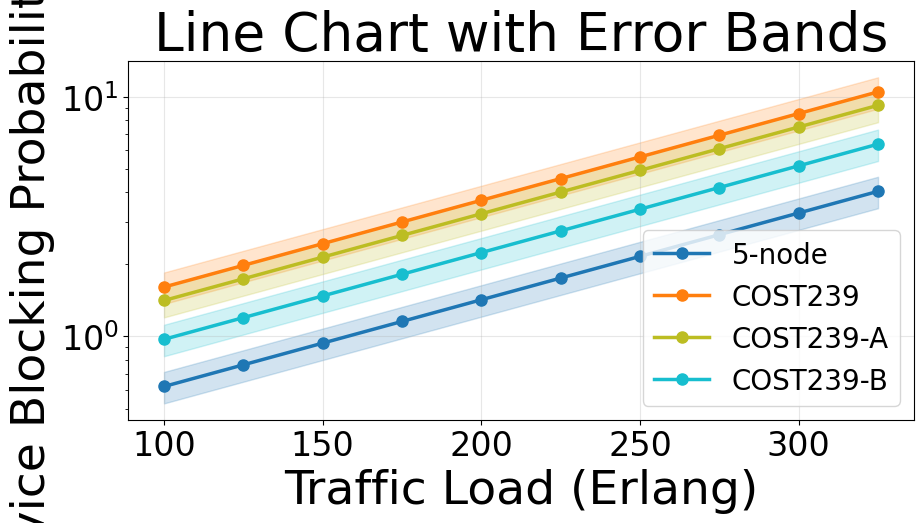
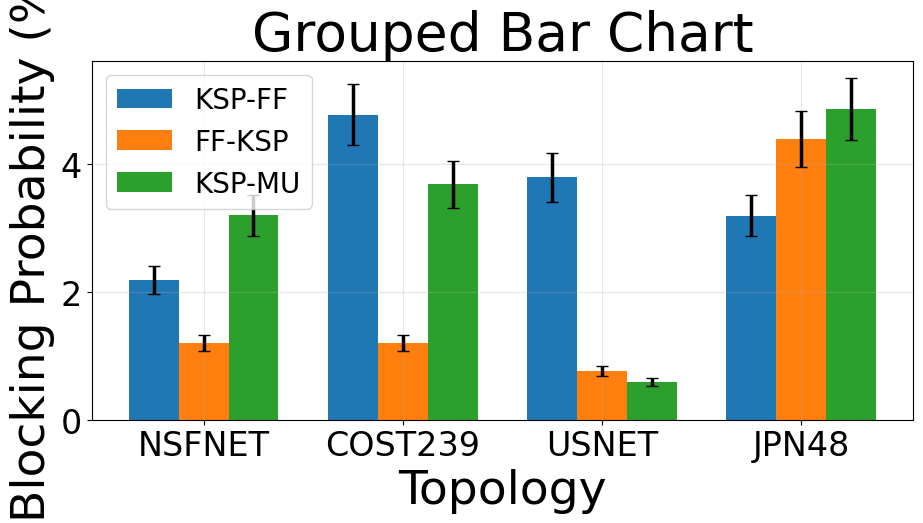
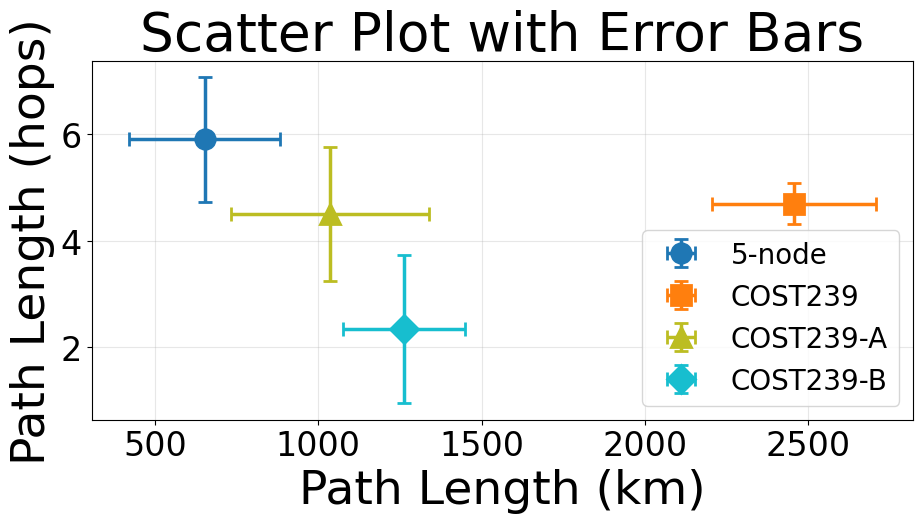
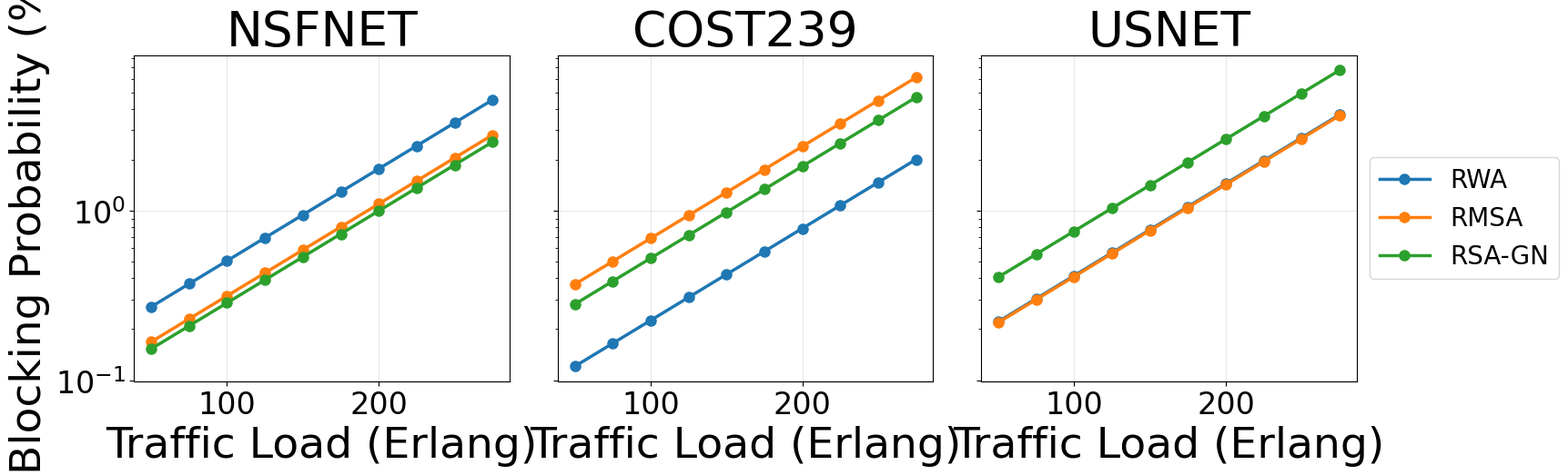

Recreate these plots in Python, in order.
"""Global plot style configuration for XLRON benchmark figures.

Import and call configure_style() at the top of any plotting script to ensure
consistent publication-quality formatting across all figures.

Style based on JOCN2024 plots (Helvetica/Arial, large fonts for readability).
"""

import matplotlib as mpl
import matplotlib.pyplot as plt
import matplotlib.lines as mlines
import matplotlib.collections as mcollections
import matplotlib.container as mcontainer

# -- Color Palettes -----------------------------------------------------------

ENV_TYPE_COLORS = {
    "rwa": "#1f77b4",
    "rmsa": "#ff7f0e",
    "rsa_gn_model": "#2ca02c",
    "rmsa_gn_model": "#d62728",
    "rwa_lightpath_reuse": "#9467bd",
}

TOPOLOGY_COLORS = {
    "5node_directed": "#1f77b4",
    "cost239_deeprmsa_directed": "#ff7f0e",
    "cost239_ptrnet_published_directed": "#bcbd22",
    "cost239_ptrnet_real_directed": "#17becf",
    "nsfnet_deeprmsa_directed": "#2ca02c",
    "german17_directed": "#d62728",
    "usnet_gcnrnn_directed": "#9467bd",
    "usnet_ptrnet_directed": "#8c564b",
    "jpn48_directed": "#e377c2",
    "conus_directed": "#7f7f7f",
}

TOPOLOGY_DISPLAY = {
    "5node_directed": "5-node",
    "cost239_deeprmsa_directed": "COST239",
    "cost239_ptrnet_published_directed": "COST239-A",
    "cost239_ptrnet_real_directed": "COST239-B",
    "nsfnet_deeprmsa_directed": "NSFNET",
    "german17_directed": "German17",
    "usnet_gcnrnn_directed": "USNET-A",
    "usnet_ptrnet_directed": "USNET-B",
    "jpn48_directed": "JPN48",
    "conus_directed": "CONUS",
}

ENV_TYPE_DISPLAY = {
    "rwa": "RWA",
    "rmsa": "RMSA",
    "rsa_gn_model": "RSA-GN",
    "rmsa_gn_model": "RMSA-GN",
    "rwa_lightpath_reuse": "RWA-LR",
}

DEVICE_COLORS = {
    "cpu": "#1f77b4",
    "gpu": "#d62728",
}

BAND_COLORS = {
    "C": "#1f77b4",
    "C,L": "#ff7f0e",
    "C,L,S": "#2ca02c",
}

BAND_DISPLAY = {
    "C": "C (43 x 100 GHz)",
    "C,L": "C+L (115 x 100 GHz)",
    "C,L,S": "C+L+S (209 x 100 GHz)",
}


# -- Style Configuration -----------------------------------------------------


def configure_style(
    font_size: int = 32,
    axes_label_size: int = 34,
    tick_size: int = 24,
    legend_size: int = 20,
    figure_dpi: int = 150,
):
    """Apply global matplotlib style for publication-quality figures."""
    mpl.rcParams["font.family"] = "sans-serif"
    mpl.rcParams["font.sans-serif"] = [
        "Helvetica",
        "Arial",
        "DejaVu Sans",
        "Bitstream Vera Sans",
        "sans-serif",
    ]
    plt.rcParams.update(
        {
            "font.size": font_size,
            "axes.labelsize": axes_label_size,
            "xtick.labelsize": tick_size,
            "ytick.labelsize": tick_size,
            "legend.fontsize": legend_size,
            "figure.dpi": figure_dpi,
            "savefig.dpi": 300,
            "savefig.bbox": "tight",
            "axes.grid": True,
            "grid.alpha": 0.3,
            "lines.linewidth": 2.5,
            "lines.markersize": 8,
        }
    )


# -- Utilities ----------------------------------------------------------------


def get_topology_order() -> list[str]:
    """Return directed topologies ordered roughly by network size."""
    return [
        "5node_directed",
        "cost239_deeprmsa_directed",
        "cost239_ptrnet_published_directed",
        "cost239_ptrnet_real_directed",
        "nsfnet_deeprmsa_directed",
        "german17_directed",
        "usnet_gcnrnn_directed",
        "usnet_ptrnet_directed",
        "jpn48_directed",
        "conus_directed",
    ]


def format_fps(fps: float) -> str:
    """Format FPS value for human-readable display."""
    if fps >= 1e6:
        return f"{fps / 1e6:.1f}M"
    elif fps >= 1e3:
        return f"{fps / 1e3:.1f}K"
    else:
        return f"{fps:.0f}"


def increase_legend_line_thickness(legend, line_width=3, marker_size=10):
    """Increase line thickness and marker size in legend handles.

    Works with Line2D, LineCollection and ErrorbarContainer handles.
    """
    for n, handle in enumerate(legend.legend_handles):
        if isinstance(handle, mlines.Line2D):
            handle.set_linewidth(line_width)
            handle.set_markersize(25 if n < 2 else marker_size)
        elif isinstance(handle, mcollections.LineCollection):
            handle.set_linewidth(line_width)
        elif isinstance(handle, mcontainer.ErrorbarContainer):
            handle.lines[0].set_linewidth(line_width)
            if len(handle.lines) > 1:
                handle.lines[1].set_linewidth(line_width)
                handle.lines[2].set_linewidth(line_width)
            handle.lines[0].set_markersize(marker_size)


# -- Example plots (run with `python plot_style.py`) --------------------------


def _example_line_chart():
    """Line chart with error bands -- typical blocking probability plot."""
    import numpy as np

    fig, ax = plt.subplots(figsize=(10, 6))
    loads = np.arange(100, 350, 25)
    for name, color in list(TOPOLOGY_COLORS.items())[:4]:
        display = TOPOLOGY_DISPLAY[name]
        base = np.random.RandomState(hash(name) % 2**31).uniform(0.5, 2.0)
        mean = base * np.exp((loads - 100) / 120)
        std = mean * 0.15
        ax.plot(loads, mean, marker="o", color=color, label=display)
        ax.fill_between(loads, mean - std, mean + std, alpha=0.2, color=color)
    ax.set_yscale("log")
    ax.set_xlabel("Traffic Load (Erlang)")
    ax.set_ylabel("Service Blocking Probability (%)")
    ax.set_title("Line Chart with Error Bands")
    ax.legend()
    plt.tight_layout()
    return fig


def _example_bar_chart():
    """Grouped bar chart -- typical heuristic comparison."""
    import numpy as np

    fig, ax = plt.subplots(figsize=(10, 6))
    categories = ["NSFNET", "COST239", "USNET", "JPN48"]
    x = np.arange(len(categories))
    width = 0.25
    rng = np.random.RandomState(42)
    for i, (label, color) in enumerate(
        [("KSP-FF", "#1f77b4"), ("FF-KSP", "#ff7f0e"), ("KSP-MU", "#2ca02c")]
    ):
        vals = rng.uniform(0.5, 5.0, len(categories))
        err = vals * 0.1
        ax.bar(
            x + i * width, vals, width, label=label, color=color,
            yerr=err, capsize=4,
        )
    ax.set_xticks(x + width)
    ax.set_xticklabels(categories)
    ax.set_xlabel("Topology")
    ax.set_ylabel("Blocking Probability (%)")
    ax.set_title("Grouped Bar Chart")
    ax.legend()
    plt.tight_layout()
    return fig


def _example_errorbar_scatter():
    """Scatter / dot plot with error bars -- path length vs hops."""
    import numpy as np

    fig, ax = plt.subplots(figsize=(10, 6))
    rng = np.random.RandomState(7)
    markers = ["o", "s", "^", "D"]
    for i, (name, color) in enumerate(list(TOPOLOGY_COLORS.items())[:4]):
        display = TOPOLOGY_DISPLAY[name]
        cx, cy = rng.uniform(500, 2500), rng.uniform(2, 7)
        xerr, yerr = rng.uniform(100, 400), rng.uniform(0.3, 1.5)
        ax.errorbar(
            cx, cy, xerr=xerr, yerr=yerr, fmt=markers[i],
            color=color, capsize=5, markersize=14, markeredgewidth=2,
            label=display,
        )
    ax.set_xlabel("Path Length (km)")
    ax.set_ylabel("Path Length (hops)")
    ax.set_title("Scatter Plot with Error Bars")
    ax.legend()
    plt.tight_layout()
    return fig


def _example_multiline_log():
    """Multi-panel line plot with log y-axis -- env type comparison."""
    import numpy as np

    fig, axes = plt.subplots(1, 3, figsize=(18, 6), sharey=True)
    loads = np.arange(50, 300, 25)
    for ax, topo in zip(axes, ["NSFNET", "COST239", "USNET"]):
        rng = np.random.RandomState(hash(topo) % 2**31)
        for env, color in list(ENV_TYPE_COLORS.items())[:3]:
            display = ENV_TYPE_DISPLAY[env]
            base = rng.uniform(0.01, 0.5)
            mean = base * np.exp((loads - 50) / 80)
            ax.plot(loads, mean, marker="o", color=color, label=display)
        ax.set_yscale("log")
        ax.set_title(topo)
        ax.set_xlabel("Traffic Load (Erlang)")
        ax.yaxis.grid(True)
    axes[0].set_ylabel("Blocking Probability (%)")
    axes[-1].legend(loc="center left", bbox_to_anchor=(1, 0.5))
    plt.tight_layout()
    return fig


if __name__ == "__main__":
    configure_style()
    print("Showing example plots with JOCN2024 style presets...")
    print("Close each figure window to see the next one.\n")

    figs = [
        ("Line chart with error bands", _example_line_chart),
        ("Grouped bar chart", _example_bar_chart),
        ("Scatter with error bars", _example_errorbar_scatter),
        ("Multi-panel log-scale lines", _example_multiline_log),
    ]
    for title, fn in figs:
        print(f"  -> {title}")
        fn()

    plt.show()
